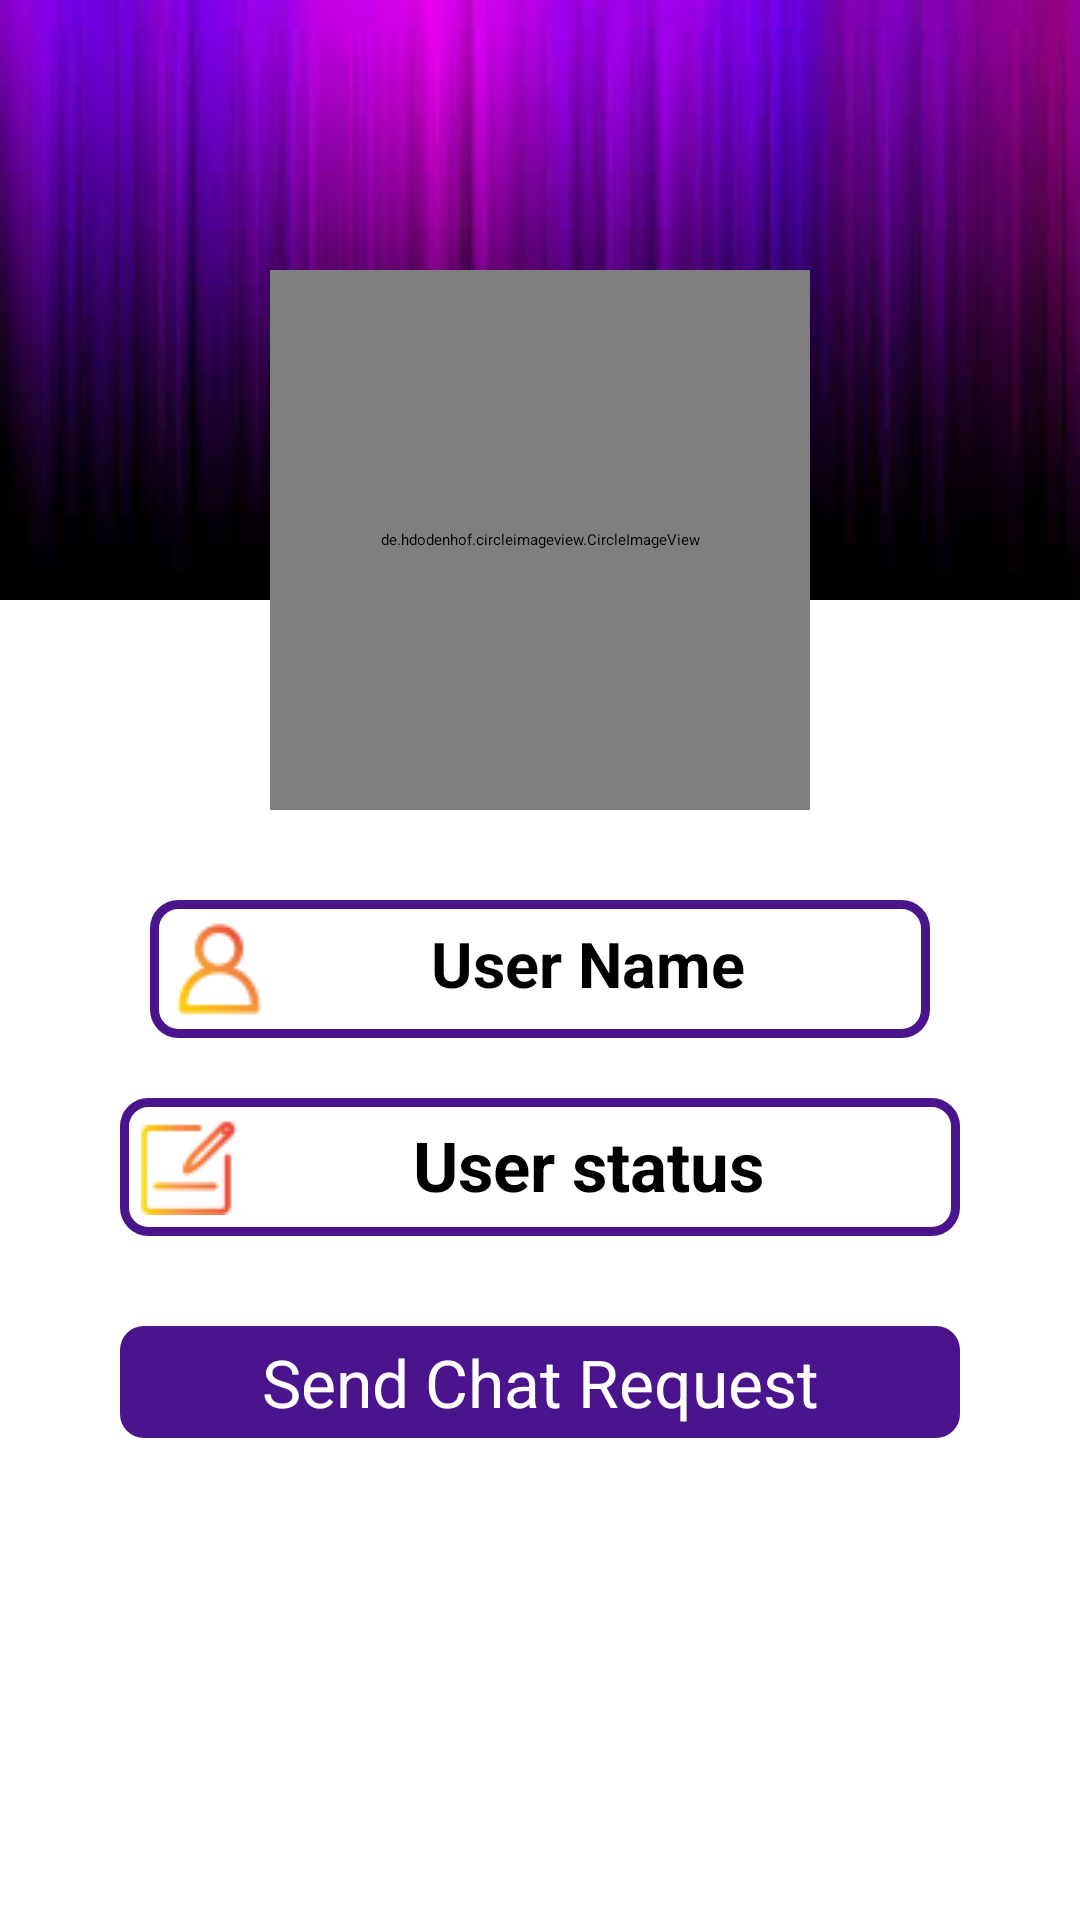

Layout XML and referenced resources for this Android screen:
<!-- AndroidManifest.xml: application theme Theme.MyApplication -->
<!-- res/layout/activity_profile.xml -->
<?xml version="1.0" encoding="utf-8"?>
<RelativeLayout xmlns:android="http://schemas.android.com/apk/res/android"
    xmlns:app="http://schemas.android.com/apk/res-auto"
    xmlns:tools="http://schemas.android.com/tools"
    android:layout_width="match_parent"
    android:layout_height="match_parent"
    tools:context=".ProfileActivity">

    <RelativeLayout
        android:layout_width="match_parent"
        android:layout_height="200dp"
        android:layout_alignParentStart="true"
        android:layout_alignParentEnd="true"
        android:background="@drawable/profileimage">

    </RelativeLayout>

    <de.hdodenhof.circleimageview.CircleImageView
        android:id="@+id/profile_image_activity"
        android:layout_width="180dp"
        android:layout_height="180dp"
        android:layout_alignParentTop="true"
        android:layout_centerHorizontal="true"
        android:layout_marginTop="90dp"
        android:src="@drawable/profile_image"
        app:civ_border_color="@color/colorPrimaryDark"
        app:civ_border_width="1dp">

    </de.hdodenhof.circleimageview.CircleImageView>

    <TextView
        android:id="@+id/user_name_profileactivity"
        android:layout_width="match_parent"
        android:layout_height="wrap_content"
        android:layout_below="@+id/profile_image_activity"
        android:layout_alignParentStart="true"
        android:layout_centerHorizontal="true"
        android:layout_marginStart="50dp"
        android:layout_marginTop="30dp"
        android:layout_marginEnd="50dp"
        android:background="@drawable/edittext"
        android:drawableStart="@drawable/user"
        android:padding="7dp"
        android:text="User Name"
        android:textAlignment="center"
        android:textColor="@android:color/background_dark"
        android:textSize="21sp"
        android:textStyle="bold">

    </TextView>

    <TextView
        android:id="@+id/user_status_profileactivity"
        android:layout_width="match_parent"
        android:layout_height="wrap_content"
        android:layout_below="@+id/user_name_profileactivity"
        android:layout_alignParentStart="true"
        android:layout_centerHorizontal="true"
        android:layout_marginStart="40dp"
        android:layout_marginTop="20dp"
        android:layout_marginEnd="40dp"
        android:layout_marginBottom="10dp"
        android:background="@drawable/edittext"
        android:drawableStart="@drawable/user_status"
        android:padding="7dp"
        android:text="User status"
        android:textAlignment="center"
        android:textColor="@android:color/background_dark"
        android:textSize="23sp"
        android:textStyle="bold">

    </TextView>

    <Button
        android:id="@+id/Send_Message"
        android:layout_width="match_parent"
        android:layout_height="wrap_content"
        android:layout_below="@+id/user_status_profileactivity"
        android:layout_alignParentStart="true"
        android:layout_marginStart="40dp"
        android:layout_marginTop="20dp"
        android:layout_marginEnd="40dp"
        android:background="@drawable/buttons"
        android:padding="4dp"
        android:text="Send Chat Request"
        android:textAlignment="center"
        android:textAllCaps="false"
        android:textColor="@color/white"
        android:textSize="22sp">

    </Button>

    <Button
        android:id="@+id/Can_req_btn"
        android:layout_width="match_parent"
        android:layout_height="wrap_content"
        android:layout_below="@+id/Send_Message"
        android:layout_alignParentStart="true"
        android:layout_marginStart="40dp"
        android:layout_marginTop="20dp"
        android:layout_marginEnd="40dp"
        android:background="@drawable/buttons"
        android:padding="4dp"
        android:text="Cancel Chat Request"
        android:textAlignment="center"
        android:textAllCaps="false"
        android:textColor="@color/white"
        android:textSize="24sp"
        android:visibility="invisible">

    </Button>

</RelativeLayout>
<!-- resources referenced by this layout -->
<resources>
  <color name="colorPrimaryDark">#4A148C</color>
  <color name="white">#FFFFFFFF</color>
  <!-- drawable buttons (drawable-v24) -->
  <?xml version="1.0" encoding="utf-8"?>
  <selector xmlns:android="http://schemas.android.com/apk/res/android">
      <item android:state_pressed = "false">
          <shape>
              <solid android:color = "@color/colorPrimary"/>
              <corners android:radius="8dp"/>
          </shape>
      </item>
      <item android:state_pressed = "true">
          <shape>
              <solid android:color = "#EA80FC"/>
              <corners android:radius="8dp"/>
          </shape>
      </item>
  </selector>
  <!-- drawable edittext (drawable-v24) -->
  <?xml version="1.0" encoding="utf-8"?>
  <shape xmlns:android="http://schemas.android.com/apk/res/android">
      <stroke
          android:color="@color/colorPrimary"
          android:width="3dp">
      </stroke>
  
      <corners
          android:radius="8dp"
          />
  
  
  </shape>
  <!-- drawable profileimage: jpeg bitmap (drawable-v24, 5503 bytes) -->
  <!-- drawable user: png bitmap (drawable-v24, 1291 bytes) -->
  <!-- drawable user_status: png bitmap (drawable-v24, 1143 bytes) -->
  <color name="colorPrimary">#4A148C</color>
</resources>
